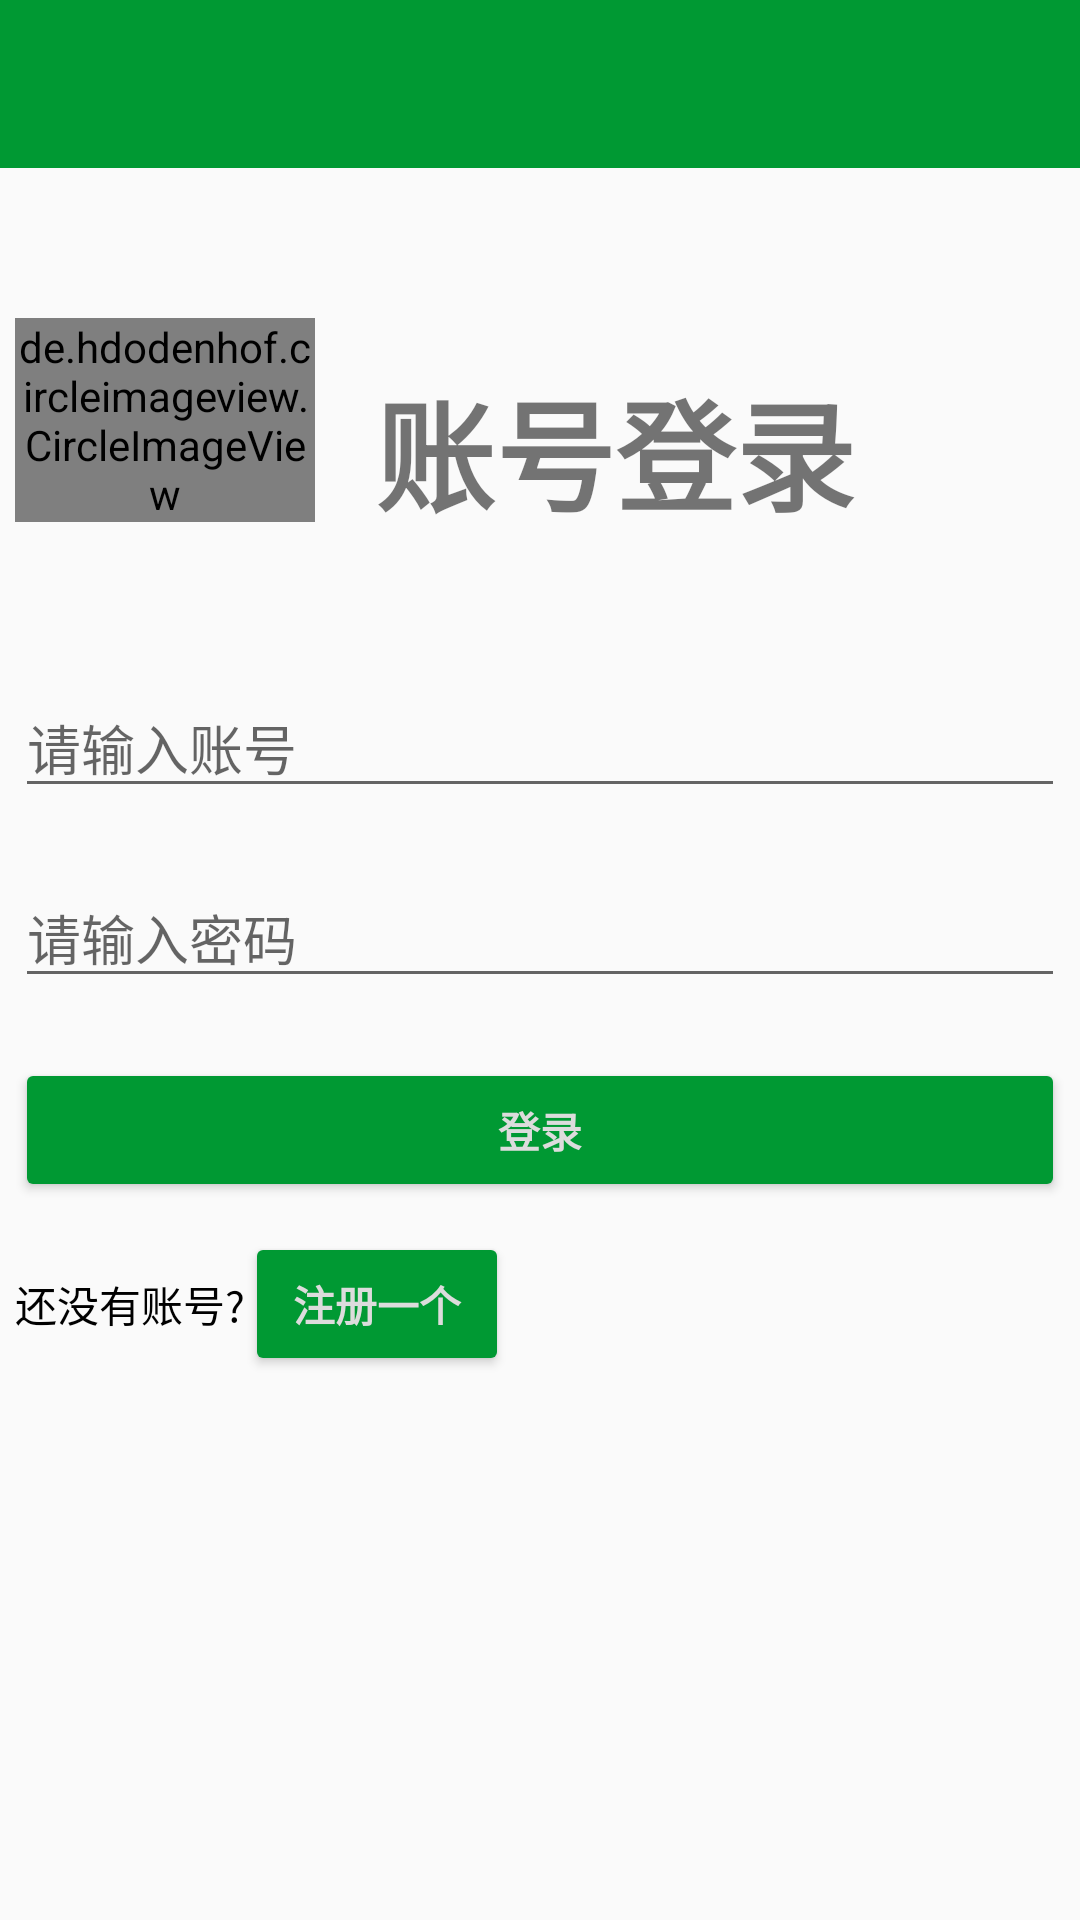

Write the Android layout XML for this screen, with the resource values it uses.
<!-- AndroidManifest.xml: application theme AppTheme -->
<!-- res/layout/activity_login.xml -->
<?xml version="1.0" encoding="utf-8"?>
<LinearLayout xmlns:android="http://schemas.android.com/apk/res/android"
    xmlns:tools="http://schemas.android.com/tools"
    xmlns:app="http://schemas.android.com/apk/res-auto"
    android:orientation="vertical"
    android:layout_width="match_parent"
    android:layout_height="match_parent"
    tools:context=".activity.LoginActivity">
    <androidx.appcompat.widget.Toolbar
        android:id="@+id/login_toolbar"
        android:layout_width="match_parent"
        android:layout_height="?attr/actionBarSize"
        android:theme="@style/ThemeOverlay.AppCompat.Dark.ActionBar"
        android:background="?attr/colorPrimary"
        app:popupTheme="@style/ThemeOverlay.AppCompat.Light"/>
    <LinearLayout
        android:orientation="horizontal"
        android:layout_width="wrap_content"
        android:layout_height="100dp"
        android:layout_marginTop="50dp"
        android:layout_marginLeft="5dp"
        android:layout_marginStart="5dp"
        >
        <de.hdodenhof.circleimageview.CircleImageView
            android:id="@+id/login_logo"
            android:layout_width="100dp"
            android:layout_height="wrap_content"
            android:src="@drawable/ic_news_logo"/>
        <TextView
            android:layout_marginLeft="20dp"
            android:id="@+id/textview_login"
            android:layout_width="wrap_content"
            android:layout_height="wrap_content"
            android:layout_marginTop="15dp"
            android:text="账号登录"
            android:textSize="40dp"
            android:textStyle="bold" />
    </LinearLayout>


    <EditText
        android:id="@+id/login_userAccount"
        android:layout_marginLeft="5dp"
        android:layout_marginRight="5dp"
        android:layout_width="match_parent"
        android:layout_height="wrap_content"
        android:layout_marginTop="20dp"
        android:ems="10"
        android:hint="请输入账号"
        android:singleLine="true"
        android:maxLines="1"
        />

    <EditText
        android:id="@+id/login_pwd"
        android:layout_width="match_parent"
        android:layout_height="wrap_content"
        android:layout_marginLeft="5dp"
        android:layout_marginRight="5dp"
        android:layout_marginTop="20dp"
        android:hint="请输入密码"
        android:inputType="textPassword"
        android:singleLine="true"
        android:maxLines="1"
        >
    </EditText>

    <Button
        android:id="@+id/login_on"
        android:layout_width="match_parent"
        android:layout_height="wrap_content"
        android:layout_marginLeft="5dp"
        android:layout_marginRight="5dp"
        android:layout_marginTop="20dp"
        android:backgroundTint="@color/colorPrimary"
        android:text="登录"
        
        android:textColor="@color/colorGray"
        android:textStyle="bold" />

    <RelativeLayout
        android:layout_marginTop="10dp"
        android:orientation="horizontal"
        android:layout_marginLeft="5dp"
        android:layout_marginRight="5dp"
        android:layout_width="match_parent"
        android:layout_height="wrap_content"
        android:layout_centerVertical="true">
        <TextView
            android:id="@+id/login_register_hint_text"
            android:layout_width="wrap_content"
            android:layout_height="wrap_content"
            android:text="还没有账号?"
            android:textColor="@color/colorBlack"
            android:layout_centerVertical="true" />
        <Button
            android:id="@+id/login_register"
            android:layout_width="wrap_content"
            android:layout_height="wrap_content"
            android:backgroundTint="@color/colorPrimary"
            android:layout_toRightOf="@+id/login_register_hint_text"
            android:text="注册一个"
            android:textColor="@color/colorGray"
            android:textStyle="bold" />
    </RelativeLayout>

</LinearLayout>
<!-- resources referenced by this layout -->
<resources>
  <color name="colorBlack">#000</color>
  <color name="colorGray">#DCDCDC</color>
  <color name="colorPrimary">#009933</color>
  <!-- drawable ic_news_logo: jpeg bitmap (drawable, 138302 bytes) -->
  <style name="AppTheme" parent="Theme.AppCompat.Light.NoActionBar">
          
          <item name="colorPrimary">@color/colorPrimary</item>
          <item name="colorPrimaryDark">@color/colorPrimaryDark</item>
          <item name="colorAccent">@color/colorAccent</item>
          
          <item name="android:windowIsTranslucent">true</item>
          
          <item name="android:windowNoTitle">true</item>
      </style>
  <color name="colorPrimaryDark">#00574B</color>
  <color name="colorAccent">#D81B60</color>
</resources>
